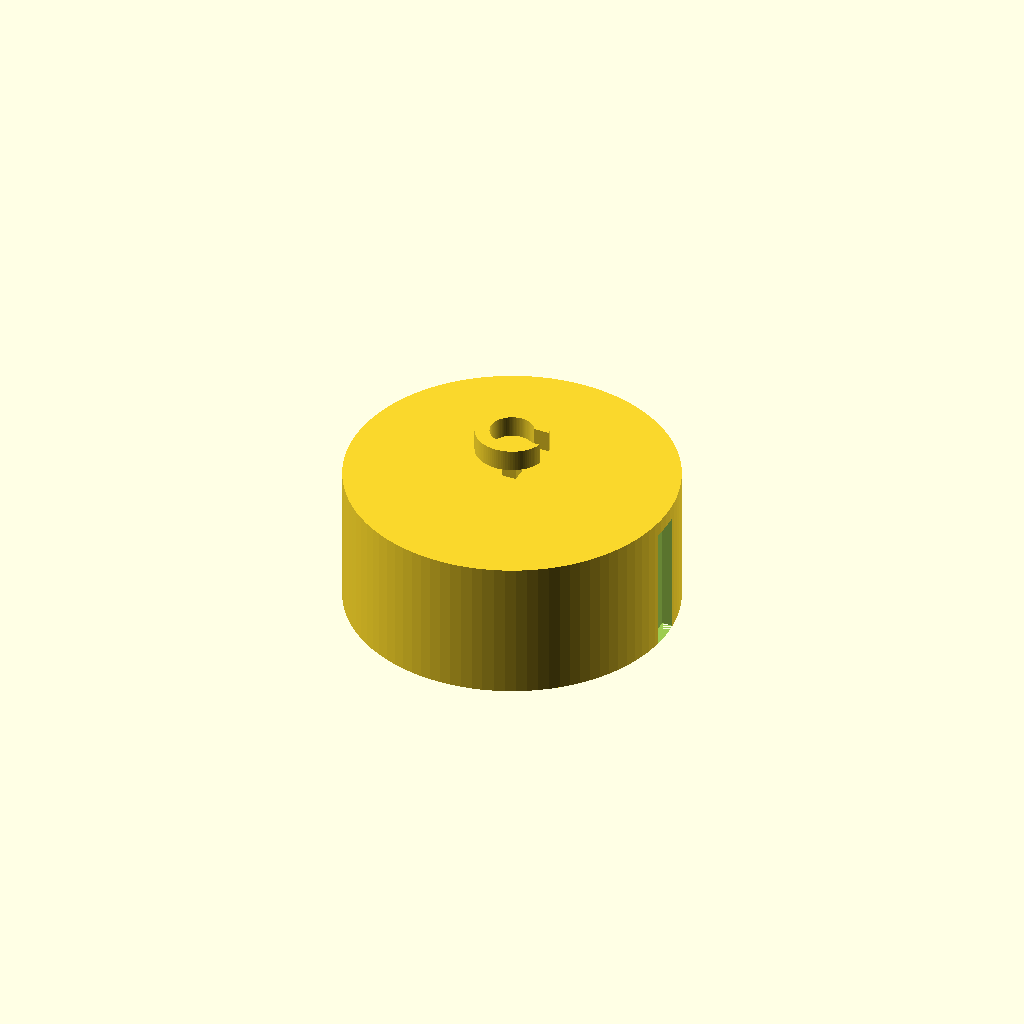
Cell 1: rendered with the file's own defaults.
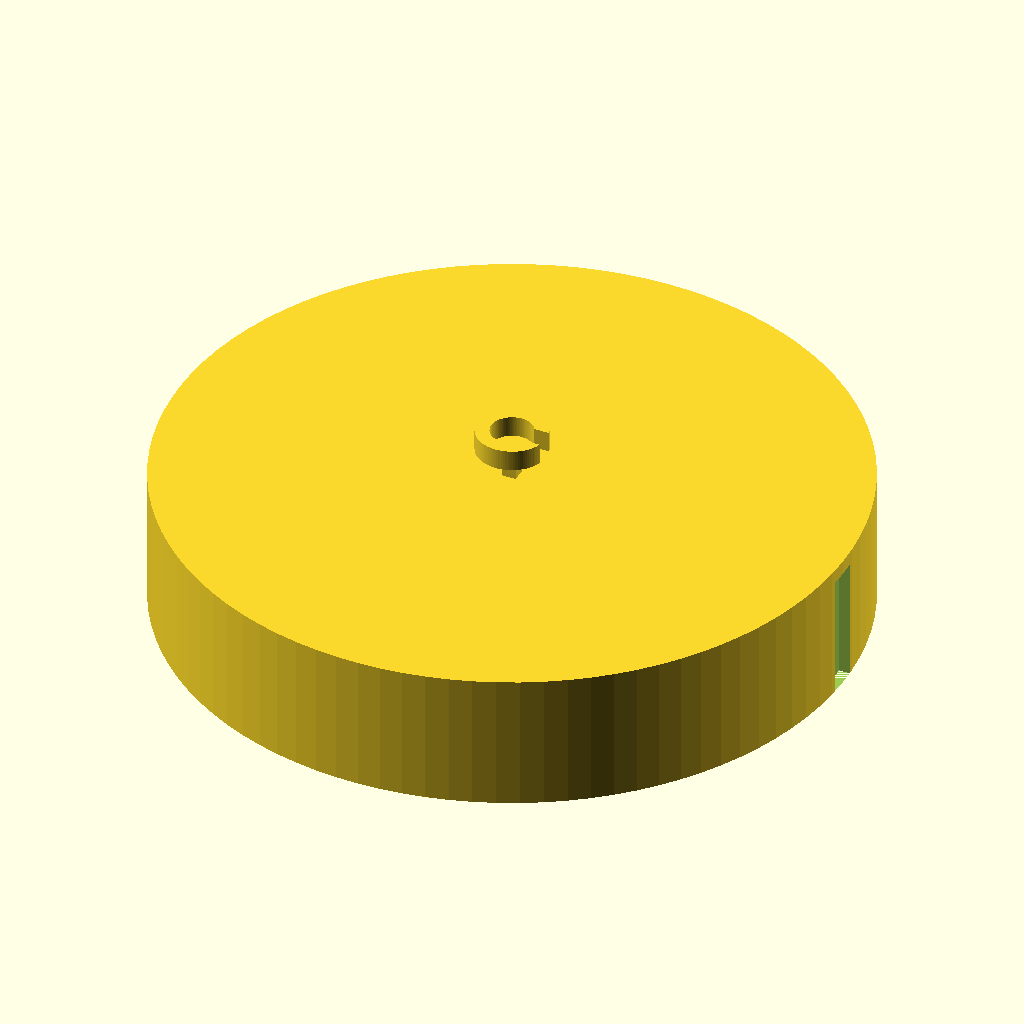
Cell 2: the same model with sejt_oldalhossz = 60.
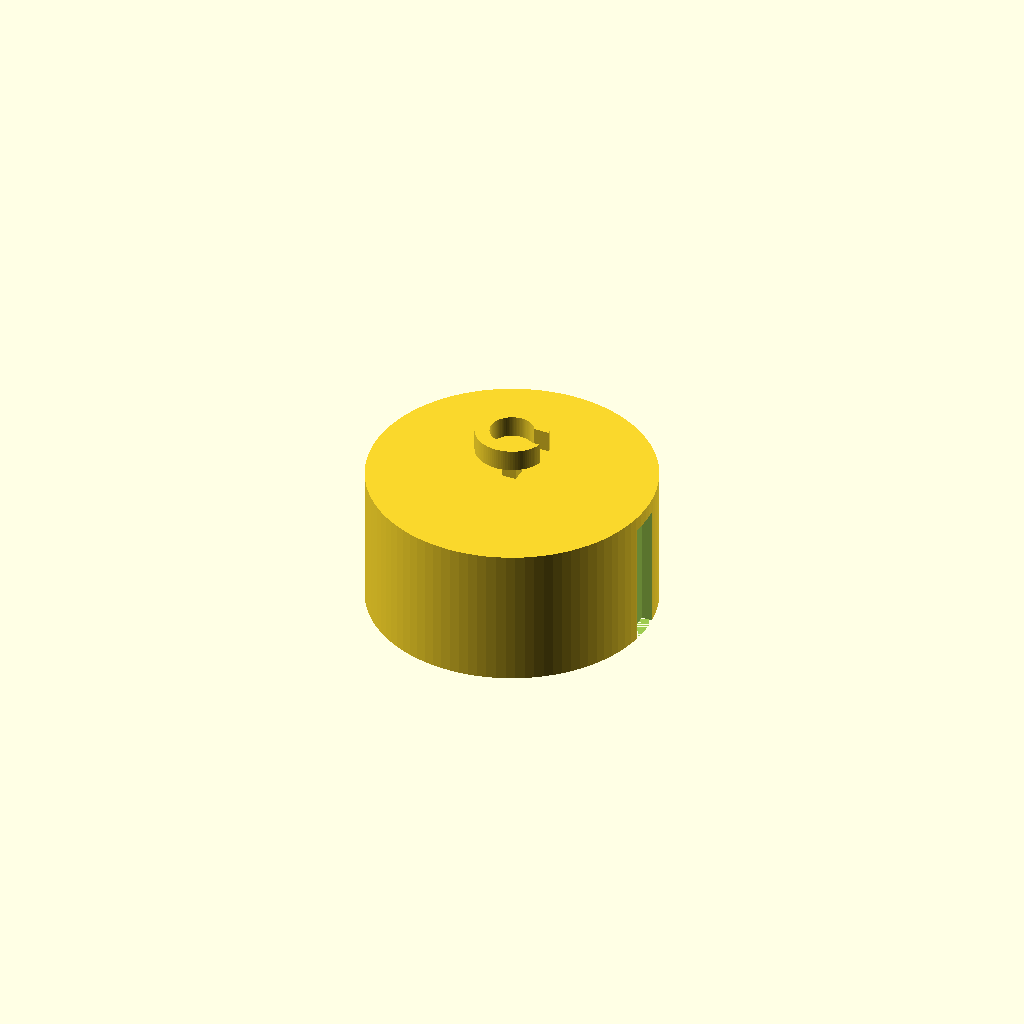
Cell 3 — falvastagsag set to 6, the other parameters unchanged.
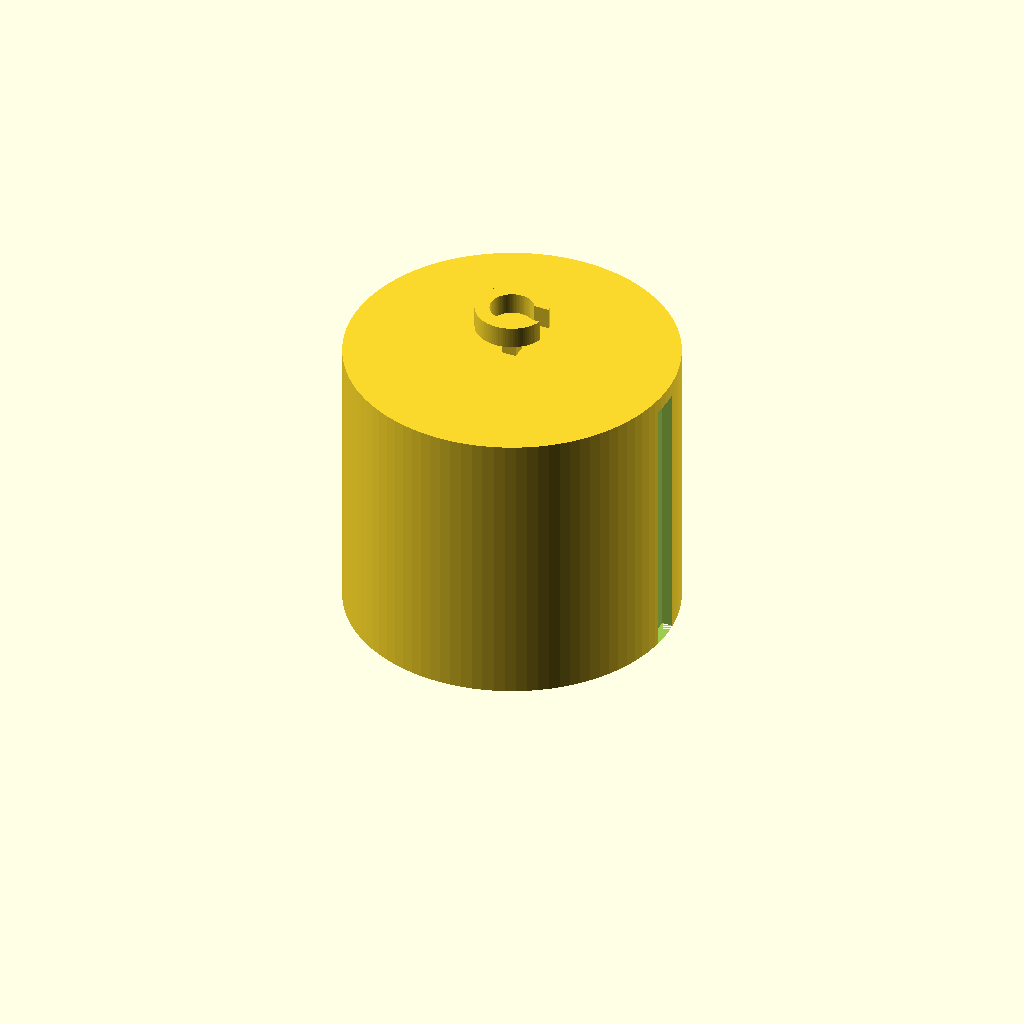
Cell 4 — fakk_melyseg set to 40, the other parameters unchanged.
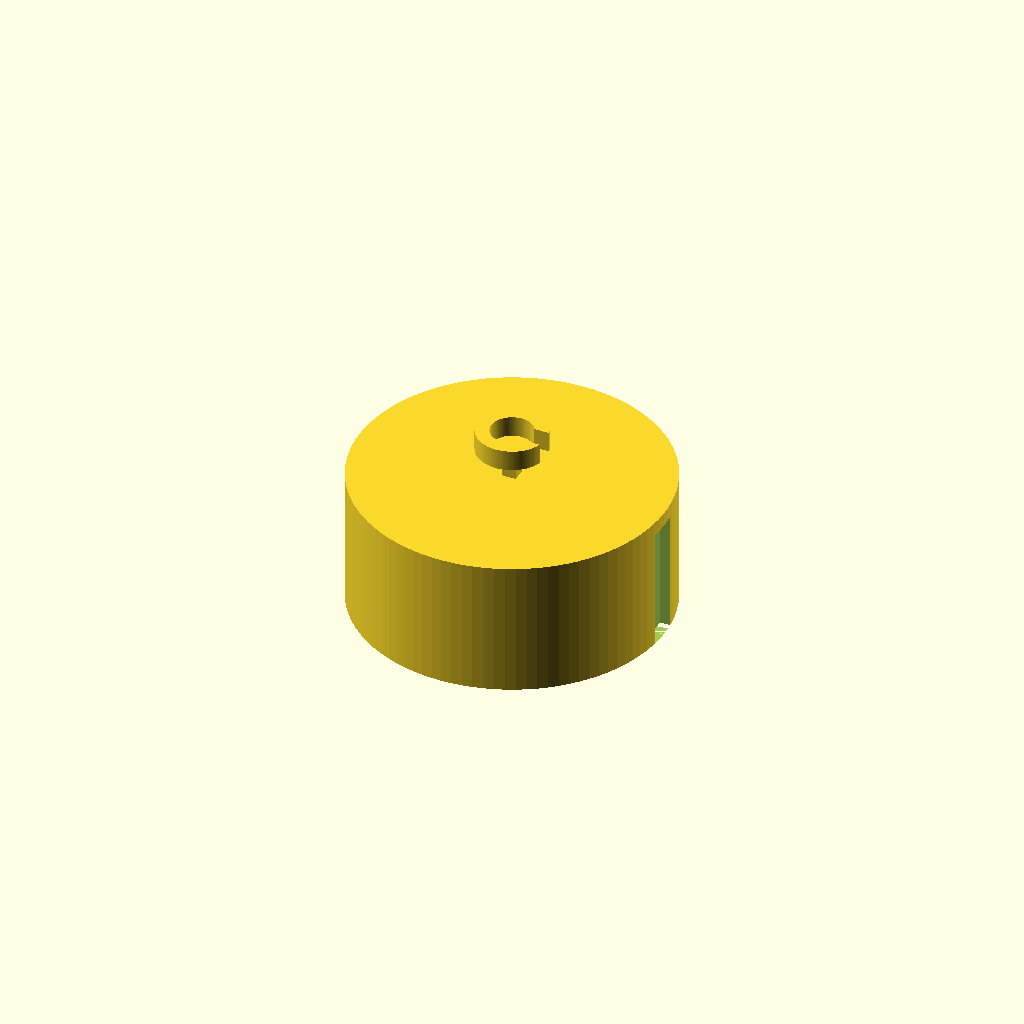
Cell 5: illesztesi_hezag = 0.7 (everything else at default).
All cells are drawn from one camera (rotation 55°, 0°, 25°, orthographic, colour scheme Cornfield), so only the parameter changes between them.
The OpenSCAD source (designs/mehsejt_beulo_betet.scad):
// Tömör, hengeres beleülő betét a mehsejt_tarolo.scad modellhez
// - Oldalt alulról induló egyszerű vájat a bütyök becsúszásához
// - Felül kis C-alakú horog kulcskarika számára

// A tároló alap paraméterei (illesztéshez)
sejt_oldalhossz = 30;      // mm
falvastagsag = 3;          // mm
fakk_melyseg = 20;         // mm

// Betét illesztése
illesztesi_hezag = 0.35;   // mm
also_hezag = 0.4;          // mm

// Bütyök a tartóban: félgömb r=2 mm -> d=4 mm
butyok_sugar = 2;          // mm
vajat_szelesseg = 4.6;     // mm
vajat_melyseg = 1.6;       // mm
vajat_felso_maradek = 2.0; // mm, ennyi maradjon zártan a tetején

// Felső horog
horog_kulso_sugar = 5.0;   // mm
horog_anyag = 2.0;         // mm
horog_magassag = 3.0;      // mm
horog_nyas_szelesseg = 3.0;// mm
horog_tarto_magassag = 4.0;// mm

$fn = 96;

fakk_sugar = sejt_oldalhossz * sqrt(3) / 2 - falvastagsag;
kulso_sugar = fakk_sugar - illesztesi_hezag;
betet_magassag = fakk_melyseg - also_hezag;

module oldalso_vajat() {
    // Egyszerű, alul nyitott vájat a +X oldalon.
    vajat_magassag = betet_magassag - vajat_felso_maradek;

    translate([kulso_sugar - vajat_melyseg, -vajat_szelesseg / 2, 0])
        cube([vajat_melyseg + 1.0, vajat_szelesseg, vajat_magassag]);
}

module felso_horog() {
    // Tartónyak a horoghoz
    translate([-horog_anyag / 2, -horog_anyag / 2, betet_magassag])
        cube([horog_anyag, horog_anyag, horog_tarto_magassag]);

    // C-alakú horogtest
    translate([0, 0, betet_magassag + horog_tarto_magassag])
        linear_extrude(height = horog_magassag)
            difference() {
                circle(r = horog_kulso_sugar);
                circle(r = horog_kulso_sugar - horog_anyag);

                // Nyílás a C-horoghoz
                translate([horog_kulso_sugar * 0.55, 0])
                    square([horog_kulso_sugar, horog_nyas_szelesseg], center = true);
            }
}

module beulo_betet() {
    union() {
        difference() {
            // Tömör hengeres betét
            cylinder(h = betet_magassag, r = kulso_sugar);

            // Oldalsó alul induló vájat
            oldalso_vajat();
        }

        // Felső horog
        felso_horog();
    }
}

if (vajat_szelesseg < 2 * butyok_sugar)
    echo("FIGYELEM: A vájat keskenyebb, mint a bütyök átmérője.");

beulo_betet();
Parameter table extracted from the source (name, type, default, range or options):
sejt_oldalhossz: number, default 30
falvastagsag: number, default 3
fakk_melyseg: number, default 20
illesztesi_hezag: number, default 0.35
also_hezag: number, default 0.4
butyok_sugar: number, default 2
vajat_szelesseg: number, default 4.6
vajat_melyseg: number, default 1.6
vajat_felso_maradek: number, default 2
horog_kulso_sugar: number, default 5
horog_anyag: number, default 2
horog_magassag: number, default 3
horog_nyas_szelesseg: number, default 3
horog_tarto_magassag: number, default 4
